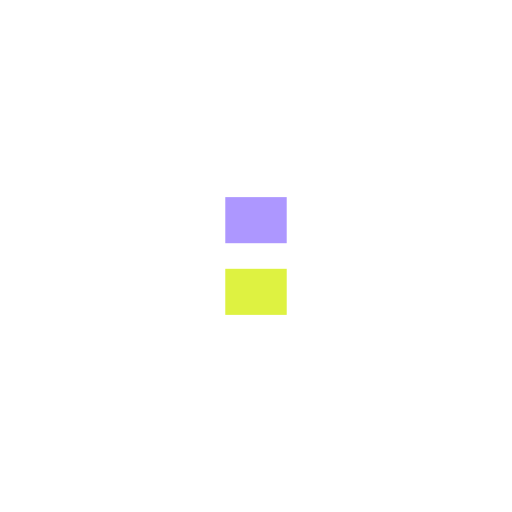
t = 0.00 s
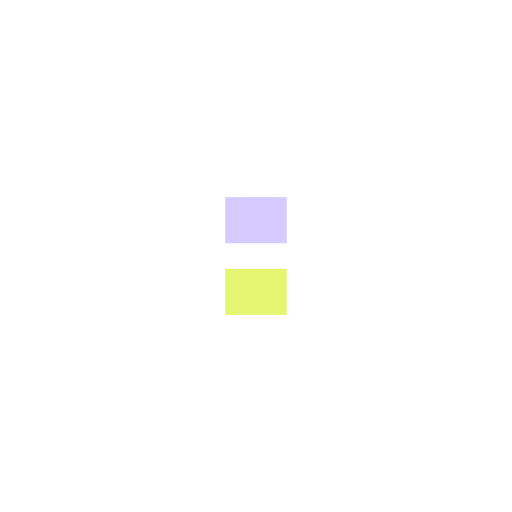
t = 0.35 s
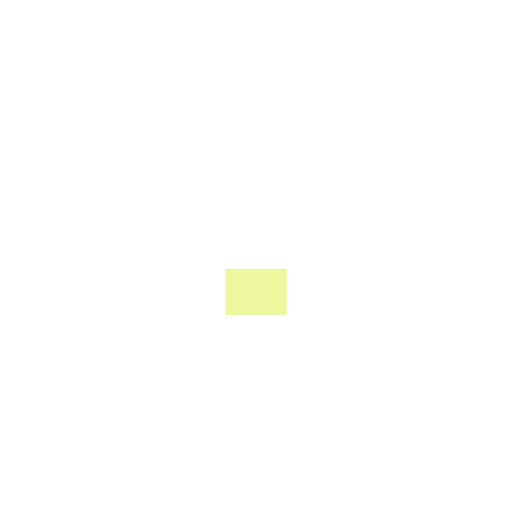
t = 0.70 s
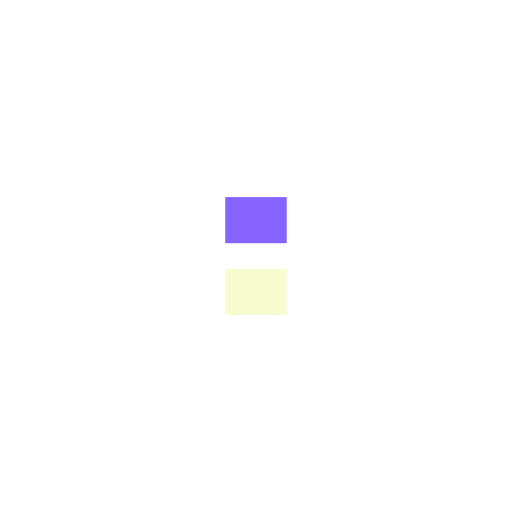
t = 1.06 s

The animated SVG that drew these frames (rendered in a browser with its animation timeline set to each time). Animation: 2 SMIL elements (animate=2); one cycle of 1.41 s, repeats indefinitely.

<?xml version="1.0" encoding="utf-8"?>
<svg xmlns="http://www.w3.org/2000/svg" xmlns:xlink="http://www.w3.org/1999/xlink" style="margin: auto; background: none; display: block; shape-rendering: auto;" width="387px" height="387px" viewBox="0 0 100 100" preserveAspectRatio="xMidYMid">
<g transform="rotate(0 50 50)">
  <rect x="44" y="38.5" rx="0" ry="0" width="12" height="9" fill="#5d31ff">
    <animate attributeName="opacity" values="1;0" keyTimes="0;1" dur="1.408450704225352s" begin="-0.704225352112676s" repeatCount="indefinite"></animate>
  </rect>
</g><g transform="rotate(180 50 50)">
  <rect x="44" y="38.5" rx="0" ry="0" width="12" height="9" fill="#def241">
    <animate attributeName="opacity" values="1;0" keyTimes="0;1" dur="1.408450704225352s" begin="0s" repeatCount="indefinite"></animate>
  </rect>
</g>
<!-- [ldio] generated by https://loading.io/ --></svg>
